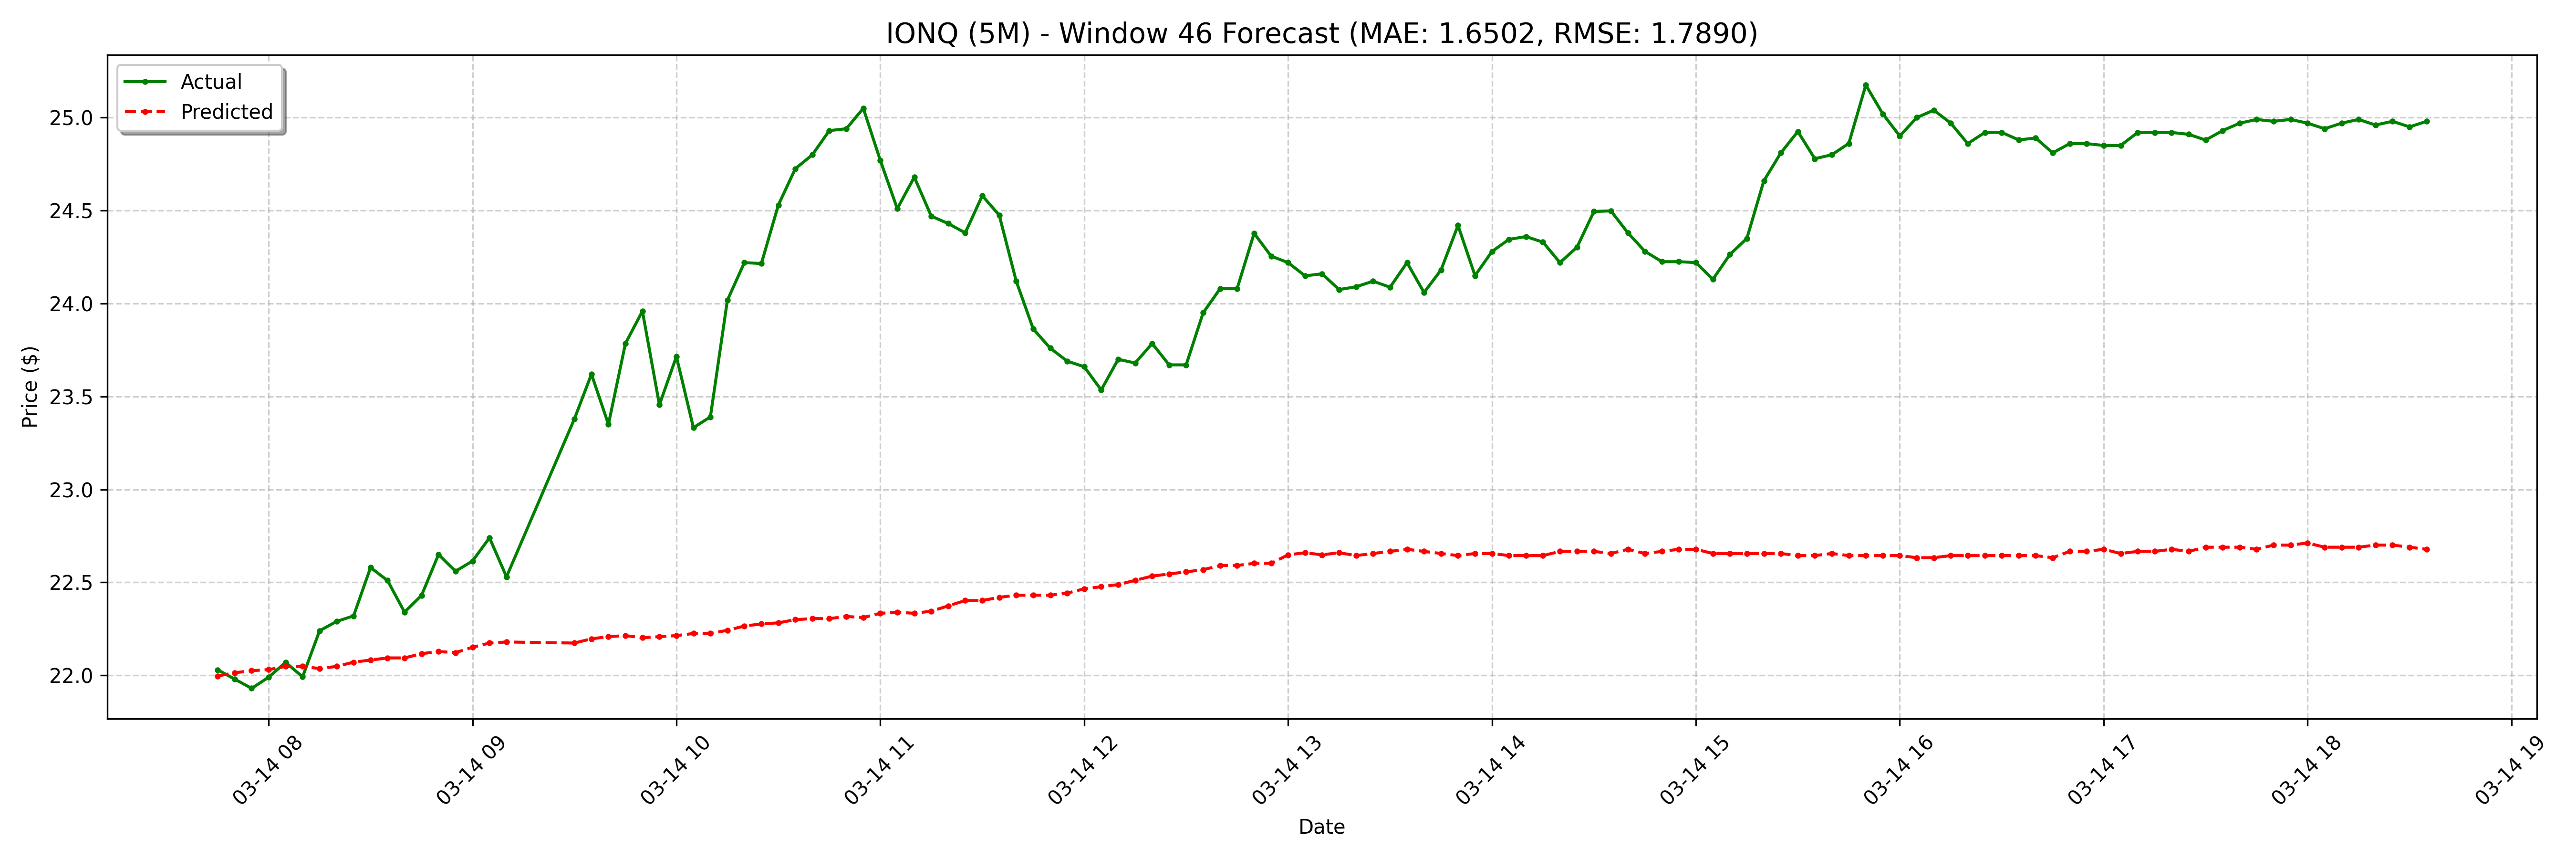

The data file committed next to this chart (first rows):
date, actual, forecast
2025-03-14 07:45:00-04:00, 22.03, 22
2025-03-14 07:50:00-04:00, 21.98, 22.01
2025-03-14 07:55:00-04:00, 21.93, 22.03
2025-03-14 08:00:00-04:00, 21.99, 22.03
2025-03-14 08:05:00-04:00, 22.07, 22.05
2025-03-14 08:10:00-04:00, 21.99, 22.05
2025-03-14 08:15:00-04:00, 22.24, 22.04
2025-03-14 08:20:00-04:00, 22.29, 22.05
2025-03-14 08:25:00-04:00, 22.32, 22.07
2025-03-14 08:30:00-04:00, 22.58, 22.08
2025-03-14 08:35:00-04:00, 22.51, 22.09
2025-03-14 08:40:00-04:00, 22.34, 22.09
2025-03-14 08:45:00-04:00, 22.43, 22.12
2025-03-14 08:50:00-04:00, 22.65, 22.13
2025-03-14 08:55:00-04:00, 22.56, 22.12
2025-03-14 09:00:00-04:00, 22.61, 22.15
2025-03-14 09:05:00-04:00, 22.74, 22.17
2025-03-14 09:10:00-04:00, 22.53, 22.18
2025-03-14 09:30:00-04:00, 23.38, 22.17
2025-03-14 09:35:00-04:00, 23.62, 22.2
2025-03-14 09:40:00-04:00, 23.35, 22.21
2025-03-14 09:45:00-04:00, 23.79, 22.21
2025-03-14 09:50:00-04:00, 23.96, 22.2
2025-03-14 09:55:00-04:00, 23.45, 22.21
2025-03-14 10:00:00-04:00, 23.71, 22.21
2025-03-14 10:05:00-04:00, 23.33, 22.23
2025-03-14 10:10:00-04:00, 23.39, 22.23
2025-03-14 10:15:00-04:00, 24.02, 22.24
2025-03-14 10:20:00-04:00, 24.22, 22.27
2025-03-14 10:25:00-04:00, 24.21, 22.28
2025-03-14 10:30:00-04:00, 24.53, 22.28
2025-03-14 10:35:00-04:00, 24.73, 22.3
2025-03-14 10:40:00-04:00, 24.8, 22.31
2025-03-14 10:45:00-04:00, 24.93, 22.31
2025-03-14 10:50:00-04:00, 24.94, 22.32
2025-03-14 10:55:00-04:00, 25.05, 22.31
2025-03-14 11:00:00-04:00, 24.77, 22.33
2025-03-14 11:05:00-04:00, 24.51, 22.34
2025-03-14 11:10:00-04:00, 24.68, 22.33
2025-03-14 11:15:00-04:00, 24.47, 22.35
2025-03-14 11:20:00-04:00, 24.43, 22.37
2025-03-14 11:25:00-04:00, 24.38, 22.4
2025-03-14 11:30:00-04:00, 24.58, 22.4
2025-03-14 11:35:00-04:00, 24.48, 22.42
2025-03-14 11:40:00-04:00, 24.12, 22.43
2025-03-14 11:45:00-04:00, 23.86, 22.43
2025-03-14 11:50:00-04:00, 23.76, 22.43
2025-03-14 11:55:00-04:00, 23.69, 22.44
2025-03-14 12:00:00-04:00, 23.66, 22.47
2025-03-14 12:05:00-04:00, 23.54, 22.48
2025-03-14 12:10:00-04:00, 23.7, 22.49
2025-03-14 12:15:00-04:00, 23.68, 22.51
2025-03-14 12:20:00-04:00, 23.79, 22.53
2025-03-14 12:25:00-04:00, 23.67, 22.55
2025-03-14 12:30:00-04:00, 23.67, 22.56
2025-03-14 12:35:00-04:00, 23.95, 22.57
2025-03-14 12:40:00-04:00, 24.08, 22.59
2025-03-14 12:45:00-04:00, 24.08, 22.59
2025-03-14 12:50:00-04:00, 24.38, 22.6
2025-03-14 12:55:00-04:00, 24.25, 22.6
... 68 more rows
